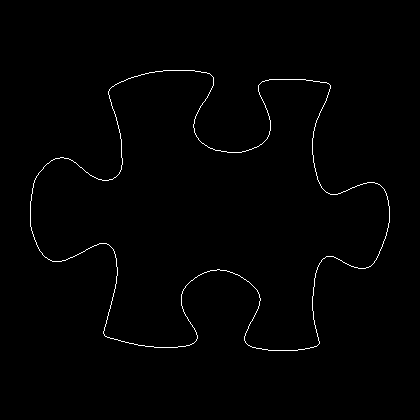

The table this chart was drawn from, first rows:
30, 201
30, 202
30, 203
30, 204
30, 205
30, 206
30, 207
30, 208
30, 209
30, 210
30, 211
30, 212
30, 213
30, 214
30, 215
30, 216
30, 217
30, 218
30, 219
30, 220
30, 221
30, 222
30, 223
30, 224
30, 225
30, 226
31, 227
31, 228
31, 229
31, 230
32, 231
32, 232
32, 233
33, 234
33, 235
33, 236
34, 237
34, 238
34, 239
35, 240
35, 241
36, 242
36, 243
36, 244
37, 245
37, 246
38, 247
38, 248
39, 249
39, 250
40, 251
41, 252
42, 253
42, 254
43, 255
44, 256
45, 257
46, 257
47, 258
48, 259
49, 259
... 1,421 more rows
